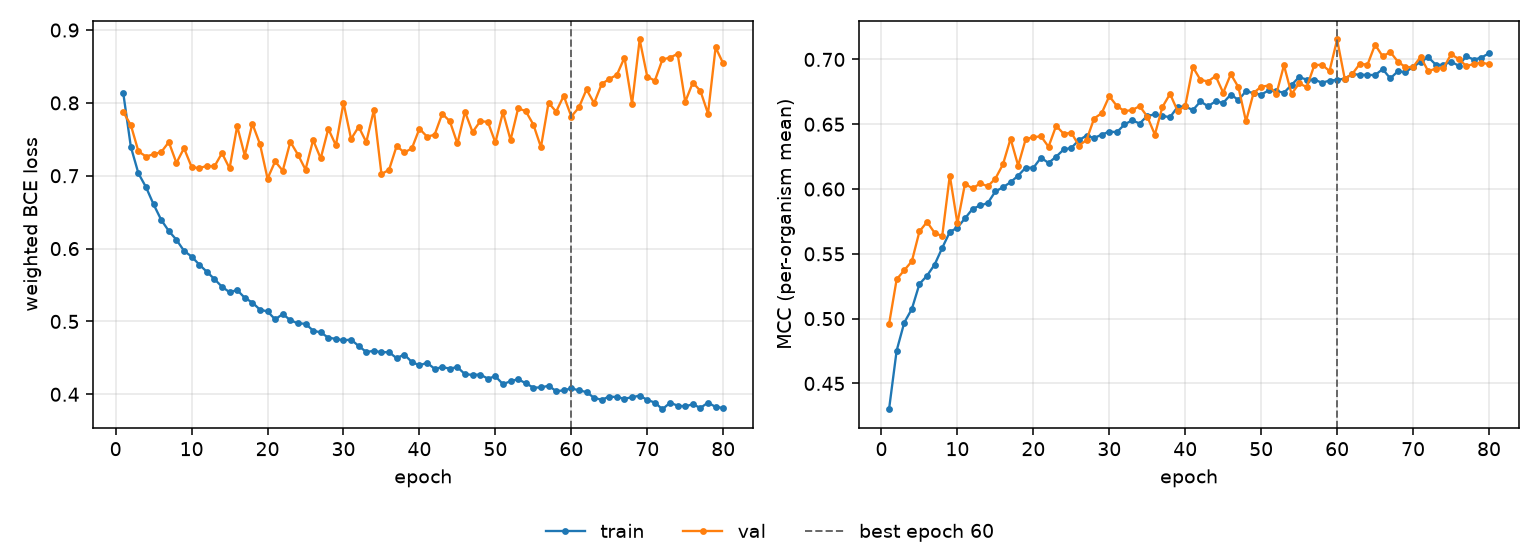

The data file committed next to this chart (first rows):
epoch, tr_loss, vl_loss, tr_mcc, vl_mcc, is_best
1, 0.8135, 0.7874, 0.4301, 0.4958, False
2, 0.7396, 0.7695, 0.4753, 0.5303, False
3, 0.7032, 0.7333, 0.4969, 0.5373, False
4, 0.6843, 0.7264, 0.5074, 0.5443, False
5, 0.6605, 0.7295, 0.5267, 0.5672, False
6, 0.6394, 0.7325, 0.5332, 0.5746, False
7, 0.6241, 0.7462, 0.5417, 0.5662, False
8, 0.6121, 0.7176, 0.5546, 0.5637, False
9, 0.5969, 0.7378, 0.5669, 0.6104, False
10, 0.589, 0.7121, 0.5702, 0.5736, False
11, 0.5781, 0.7102, 0.5774, 0.6041, False
12, 0.5682, 0.7136, 0.5847, 0.6004, False
13, 0.5582, 0.7127, 0.5873, 0.6044, False
14, 0.5476, 0.731, 0.5892, 0.6021, False
15, 0.5401, 0.7101, 0.5982, 0.608, False
16, 0.5431, 0.768, 0.6013, 0.6191, False
17, 0.5324, 0.7278, 0.6053, 0.6388, False
18, 0.5259, 0.7715, 0.6103, 0.6181, False
19, 0.5162, 0.7436, 0.6166, 0.6387, False
20, 0.5137, 0.6961, 0.6163, 0.6399, False
21, 0.5028, 0.7197, 0.6242, 0.6408, False
22, 0.5101, 0.7069, 0.6201, 0.6326, False
23, 0.5018, 0.7466, 0.625, 0.6488, False
24, 0.4972, 0.729, 0.6305, 0.6426, False
25, 0.4969, 0.7084, 0.6317, 0.6435, False
26, 0.4873, 0.749, 0.6378, 0.6335, False
27, 0.485, 0.7237, 0.6412, 0.6378, False
28, 0.4777, 0.7644, 0.6394, 0.6544, False
29, 0.476, 0.7418, 0.642, 0.6586, False
30, 0.4741, 0.8001, 0.6443, 0.6717, False
31, 0.475, 0.7505, 0.6439, 0.6641, False
32, 0.4663, 0.7672, 0.6498, 0.6601, False
33, 0.4581, 0.7462, 0.6531, 0.6609, False
34, 0.4596, 0.7901, 0.6506, 0.664, False
35, 0.4577, 0.7023, 0.6565, 0.656, False
36, 0.4578, 0.7082, 0.6575, 0.642, False
37, 0.4495, 0.7409, 0.6564, 0.6633, False
38, 0.4546, 0.7319, 0.6555, 0.6734, False
39, 0.4443, 0.7375, 0.6634, 0.6602, False
40, 0.4398, 0.7646, 0.6638, 0.664, False
41, 0.4432, 0.7537, 0.6609, 0.6942, False
42, 0.435, 0.7562, 0.6676, 0.6843, False
43, 0.4371, 0.7851, 0.664, 0.683, False
44, 0.4354, 0.7749, 0.6677, 0.6872, False
45, 0.4372, 0.7443, 0.6665, 0.6743, False
46, 0.4275, 0.7877, 0.6729, 0.6886, False
47, 0.4267, 0.7599, 0.6687, 0.6787, False
48, 0.4271, 0.7747, 0.6755, 0.6523, False
49, 0.4216, 0.7741, 0.674, 0.6742, False
50, 0.4247, 0.7457, 0.6729, 0.679, False
51, 0.414, 0.7872, 0.6762, 0.6799, False
52, 0.4179, 0.7491, 0.6756, 0.6733, False
53, 0.4208, 0.7926, 0.6743, 0.6955, False
54, 0.415, 0.7886, 0.6804, 0.6733, False
55, 0.4092, 0.7703, 0.6864, 0.6816, False
56, 0.4093, 0.7393, 0.6844, 0.6787, False
57, 0.4117, 0.8002, 0.6844, 0.6955, False
58, 0.4044, 0.788, 0.682, 0.696, False
59, 0.4053, 0.8096, 0.6837, 0.6911, False
60, 0.4082, 0.7813, 0.6842, 0.7154, True
... 20 more rows
